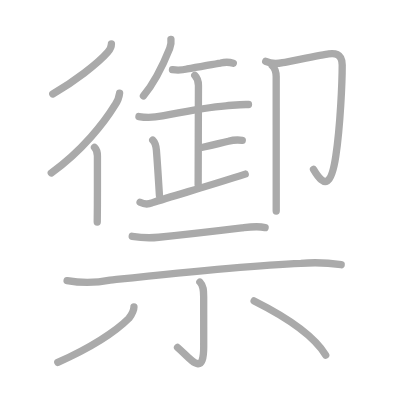
t = 0.00 s
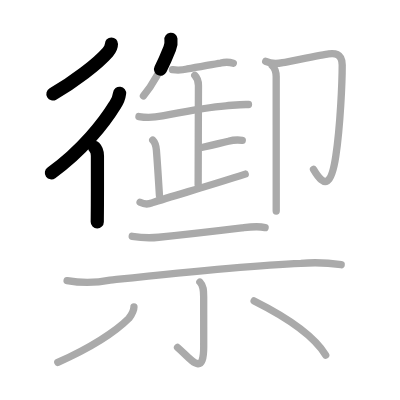
t = 3.50 s
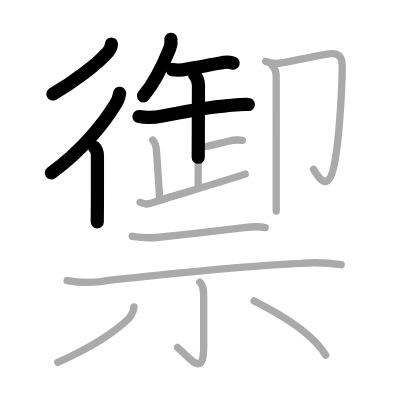
t = 6.75 s
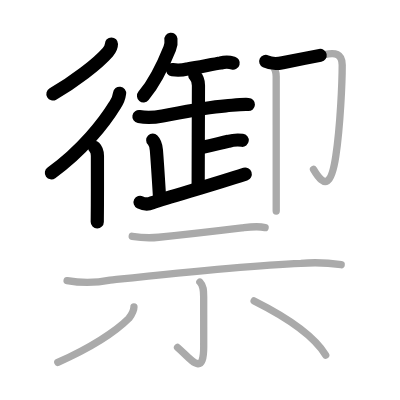
t = 10.25 s
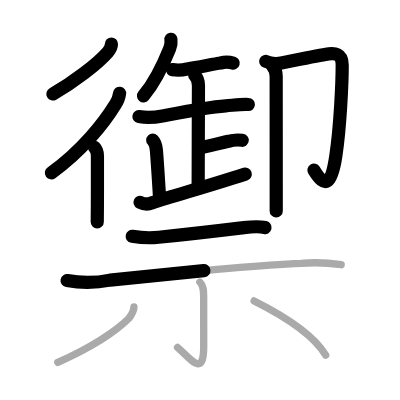
t = 13.50 s
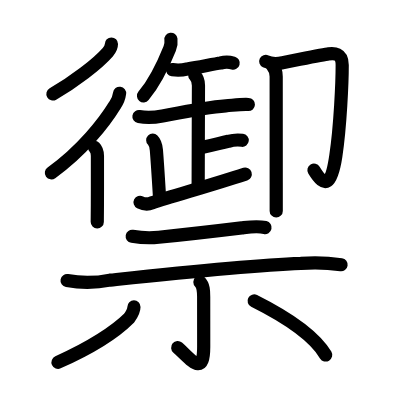
t = 17.00 s

The animated SVG that drew these frames (rendered in a browser with its animation timeline set to each time). Animation: 17 SMIL elements (animate=17); one cycle of 17.00 s.

<?xml version="1.0" standalone="no"?>
<!DOCTYPE svg PUBLIC "-//W3C//DTD SVG 1.1//EN"   "http://www.w3.org/Graphics/SVG/1.1/DTD/svg11.dtd">
<svg width="400px" height="400px"  version="1.1" xmlns="http://www.w3.org/2000/svg">
  <defs>
    <marker id="Triangle" viewBox="0 0 10 10" refX="0" refY="5" markerUnits="strokeWidth" markerWidth="3" style="stroke-opacity:0%;fill:#aaaaaa;" markerHeight="2" orient="auto">
      <path d="M 0 0 L 10 5 L 0 10 z" />
    </marker>
    
    <marker id="Arrow" viewBox="0 0 10 10" refX="5" refY="5" markerUnits="strokeWidth" markerWidth="1.8" style="stroke-opacity:0%;fill:#770000;" markerHeight="2" orient="auto">
      <path d="M 0 4 L 6 4 L 4 1 L 10 5 L 4 9 L 6 6 L 0 6 z" />
        <circle cx="5" cy="5" r="5" />
      </marker>
    
    <marker id="TriangleRed" viewBox="0 0 10 10" refX="0" refY="5" markerUnits="strokeWidth" markerWidth="3" style="stroke-opacity:0%;fill:#CC0000;" markerHeight="2" orient="auto">
      <path d="M 0 0 L 10 5 L 0 10 z" />
    </marker>
    
    <marker id="ArrowRed" viewBox="0 0 10 10" refX="5" refY="5" markerUnits="strokeWidth" markerWidth="1.8" style="stroke-opacity:0%;fill:#CC0000;" markerHeight="2" orient="auto">
      <path d="M 0 4 L 6 4 L 4 1 L 10 5 L 4 9 L 6 6 L 0 6 z" />
        <circle cx="5" cy="5" r="5" />
      </marker>
    
  </defs>
  
  <path style="fill:#ffffff; fill-opacity:100%; fill-rule:evenodd; stroke-width:0;" d="M 0 0 L 400px 0 L 400px 400px L 0 400px L 0 0" />

  <g transform="scale(3.6697247706422 3.6697247706422)">
<path style="fill:none; fill-opacity:0%; fill-rule:evenodd; stroke:#aaaaaa; stroke-opacity:100%; stroke-width: 1.5pt; stroke-linejoin:round; stroke-linecap:round;" d="M30.36 11.99c0 0.88-0.45 1.6-0.99 2.23c-2.74 3.15-9.36 8.19-14.99 11.4"></path>
<path style="fill:none; fill-opacity:0%; fill-rule:evenodd; stroke:#aaaaaa; stroke-opacity:100%; stroke-width: 1.5pt; stroke-linejoin:round; stroke-linecap:round;" d="M32.59 25.41c-0.15 1.18-0.57 2.25-1.26 3.21c-2.9 4.73-8.95 12.51-17.35 18.5"></path>
<path style="fill:none; fill-opacity:0%; fill-rule:evenodd; stroke:#aaaaaa; stroke-opacity:100%; stroke-width: 1.5pt; stroke-linejoin:round; stroke-linecap:round;" d="M25.75 40.15c0.68 0.68 0.8 1.48 0.8 2.33c0 0.27 0.01 8.06-0.01 13.4c-0.01 2.18-0.02 3.95-0.04 4.62"></path>
<path style="fill:none; fill-opacity:0%; fill-rule:evenodd; stroke:#aaaaaa; stroke-opacity:100%; stroke-width: 1.5pt; stroke-linejoin:round; stroke-linecap:round;" d="M46.58 10.72c0.11 0.86 0 1.69-0.33 2.48c-2.12 5.29-4.19 9.39-7.16 12.94"></path>
<path style="fill:none; fill-opacity:0%; fill-rule:evenodd; stroke:#aaaaaa; stroke-opacity:100%; stroke-width: 1.5pt; stroke-linejoin:round; stroke-linecap:round;" d="M47 18.98c1.35 0.19 2.68 0.13 3.99-0.18c3.51-0.55 7.12-1.34 9.15-1.63c1.15-0.3 2.3-0.29 3.44 0.04"></path>
<path style="fill:none; fill-opacity:0%; fill-rule:evenodd; stroke:#aaaaaa; stroke-opacity:100%; stroke-width: 1.5pt; stroke-linejoin:round; stroke-linecap:round;" d="M37.86 31.76c2.15 0.38 4.27 0.25 6.4-0.16c5.11-0.98 11.74-2.35 17.27-2.76c2.06-0.15 4.09-0.46 6.18-0.36"></path>
<path style="fill:none; fill-opacity:0%; fill-rule:evenodd; stroke:#aaaaaa; stroke-opacity:100%; stroke-width: 1.5pt; stroke-linejoin:round; stroke-linecap:round;" d="M53.08 20.56c0.8 0.8 1 1.56 1 2.74c0 2.57-0.08 21.74-0.08 27.07"></path>
<path style="fill:none; fill-opacity:0%; fill-rule:evenodd; stroke:#aaaaaa; stroke-opacity:100%; stroke-width: 1.5pt; stroke-linejoin:round; stroke-linecap:round;" d="M55.25 40.12c2.96-0.58 4.69-1.13 6.98-1.62c1.24-0.35 2.5-0.43 3.79-0.27"></path>
<path style="fill:none; fill-opacity:0%; fill-rule:evenodd; stroke:#aaaaaa; stroke-opacity:100%; stroke-width: 1.5pt; stroke-linejoin:round; stroke-linecap:round;" d="M41.62 38.19c0.72 0.72 0.88 1.31 1 2.74c0.26 3.19 0.51 7.2 0.83 12.36"></path>
<path style="fill:none; fill-opacity:0%; fill-rule:evenodd; stroke:#aaaaaa; stroke-opacity:100%; stroke-width: 1.5pt; stroke-linejoin:round; stroke-linecap:round;" d="M38.17 55.12c1.11 0.57 2.18 0.62 3.21 0.16c5.8-1.91 15.31-4.55 25.44-7.83"></path>
<path style="fill:none; fill-opacity:0%; fill-rule:evenodd; stroke:#aaaaaa; stroke-opacity:100%; stroke-width: 1.5pt; stroke-linejoin:round; stroke-linecap:round;" d="M72.41 16.73c1.53 0.73 3.07 0.68 4.6 0.35c2.53-0.46 11.24-2.25 12.53-2.39c1.43-0.16 3.71-0.32 3.71 3.01c0 4.54-0.5 16.55-1.74 24.82c-1.17 7.82-2.96 8.99-6.08 3.65"></path>
<path style="fill:none; fill-opacity:0%; fill-rule:evenodd; stroke:#aaaaaa; stroke-opacity:100%; stroke-width: 1.5pt; stroke-linejoin:round; stroke-linecap:round;" d="M74.2 17.91c0.76 0.76 1.06 1.84 1.06 2.96c0 5.65 0.01 19.64 0.01 28.76c0 3.77 0 6.71 0 7.88"></path>
<path style="fill:none; fill-opacity:0%; fill-rule:evenodd; stroke:#aaaaaa; stroke-opacity:100%; stroke-width: 1.5pt; stroke-linejoin:round; stroke-linecap:round;" d="M36.03 64.39c2.4 0.4 4.81 0.51 7.23 0.26C50.88 63.88 58.5 63 65.89 62.1c2.17-0.26 4.23-0.58 6.35-0.09"></path>
<path style="fill:none; fill-opacity:0%; fill-rule:evenodd; stroke:#aaaaaa; stroke-opacity:100%; stroke-width: 1.5pt; stroke-linejoin:round; stroke-linecap:round;" d="M18.28 76.46c3.91 0.71 7.82 0.66 11.73-0.13c12.86-1.36 37.28-3.99 51.99-4.57c3.67-0.29 7.33-0.17 10.97 0.38"></path>
<path style="fill:none; fill-opacity:0%; fill-rule:evenodd; stroke:#aaaaaa; stroke-opacity:100%; stroke-width: 1.5pt; stroke-linejoin:round; stroke-linecap:round;" d="M54.47 76.85c0.99 0.99 1.03 2.42 1.03 4.02c0 3.64 0.01 10.38 0.01 13.62c0 8.63-3.7 3.1-7.13 0.2"></path>
<path style="fill:none; fill-opacity:0%; fill-rule:evenodd; stroke:#aaaaaa; stroke-opacity:100%; stroke-width: 1.5pt; stroke-linejoin:round; stroke-linecap:round;" d="M36.5 83.64c0 1.23-0.68 2.16-1.36 3.09c-3.51 3.52-10.5 8.08-19.39 12.02"></path>
<path style="fill:none; fill-opacity:0%; fill-rule:evenodd; stroke:#aaaaaa; stroke-opacity:100%; stroke-width: 1.5pt; stroke-linejoin:round; stroke-linecap:round;" d="M69.25 82c8.75 4.38 16.12 9.12 19.5 14.75"></path>

<path style="fill:none; fill-opacity:0%; fill-rule:evenodd; stroke:#000000; stroke-opacity:100%; stroke-width: 2.7pt; stroke-linejoin:round; stroke-linecap:round;" d="M30.36 11.99c0 0.88-0.45 1.6-0.99 2.23c-2.74 3.15-9.36 8.19-14.99 11.4" pathLength="100" stroke-dashoffset="100" stroke-dasharray="100 105"><animate id="dashAnim1" attributeName="stroke-dashoffset" from="100" to="0" dur="1s" calcMode="linear" fill="freeze"/></path>
<path style="fill:none; fill-opacity:0%; fill-rule:evenodd; stroke:#000000; stroke-opacity:100%; stroke-width: 2.7pt; stroke-linejoin:round; stroke-linecap:round;" d="M32.59 25.41c-0.15 1.18-0.57 2.25-1.26 3.21c-2.9 4.73-8.95 12.51-17.35 18.5" pathLength="100" stroke-dashoffset="100" stroke-dasharray="100 105"><animate id="dashAnim2" attributeName="stroke-dashoffset" from="100" to="0" dur="1s" calcMode="linear" begin="dashAnim1.end" fill="freeze"/></path>
<path style="fill:none; fill-opacity:0%; fill-rule:evenodd; stroke:#000000; stroke-opacity:100%; stroke-width: 2.7pt; stroke-linejoin:round; stroke-linecap:round;" d="M25.75 40.15c0.68 0.68 0.8 1.48 0.8 2.33c0 0.27 0.01 8.06-0.01 13.4c-0.01 2.18-0.02 3.95-0.04 4.62" pathLength="100" stroke-dashoffset="100" stroke-dasharray="100 105"><animate id="dashAnim3" attributeName="stroke-dashoffset" from="100" to="0" dur="1s" calcMode="linear" begin="dashAnim2.end" fill="freeze"/></path>
<path style="fill:none; fill-opacity:0%; fill-rule:evenodd; stroke:#000000; stroke-opacity:100%; stroke-width: 2.7pt; stroke-linejoin:round; stroke-linecap:round;" d="M46.58 10.72c0.11 0.86 0 1.69-0.33 2.48c-2.12 5.29-4.19 9.39-7.16 12.94" pathLength="100" stroke-dashoffset="100" stroke-dasharray="100 105"><animate id="dashAnim4" attributeName="stroke-dashoffset" from="100" to="0" dur="1s" calcMode="linear" begin="dashAnim3.end" fill="freeze"/></path>
<path style="fill:none; fill-opacity:0%; fill-rule:evenodd; stroke:#000000; stroke-opacity:100%; stroke-width: 2.7pt; stroke-linejoin:round; stroke-linecap:round;" d="M47 18.98c1.35 0.19 2.68 0.13 3.99-0.18c3.51-0.55 7.12-1.34 9.15-1.63c1.15-0.3 2.3-0.29 3.44 0.04" pathLength="100" stroke-dashoffset="100" stroke-dasharray="100 105"><animate id="dashAnim5" attributeName="stroke-dashoffset" from="100" to="0" dur="1s" calcMode="linear" begin="dashAnim4.end" fill="freeze"/></path>
<path style="fill:none; fill-opacity:0%; fill-rule:evenodd; stroke:#000000; stroke-opacity:100%; stroke-width: 2.7pt; stroke-linejoin:round; stroke-linecap:round;" d="M37.86 31.76c2.15 0.38 4.27 0.25 6.4-0.16c5.11-0.98 11.74-2.35 17.27-2.76c2.06-0.15 4.09-0.46 6.18-0.36" pathLength="100" stroke-dashoffset="100" stroke-dasharray="100 105"><animate id="dashAnim6" attributeName="stroke-dashoffset" from="100" to="0" dur="1s" calcMode="linear" begin="dashAnim5.end" fill="freeze"/></path>
<path style="fill:none; fill-opacity:0%; fill-rule:evenodd; stroke:#000000; stroke-opacity:100%; stroke-width: 2.7pt; stroke-linejoin:round; stroke-linecap:round;" d="M53.08 20.56c0.8 0.8 1 1.56 1 2.74c0 2.57-0.08 21.74-0.08 27.07" pathLength="100" stroke-dashoffset="100" stroke-dasharray="100 105"><animate id="dashAnim7" attributeName="stroke-dashoffset" from="100" to="0" dur="1s" calcMode="linear" begin="dashAnim6.end" fill="freeze"/></path>
<path style="fill:none; fill-opacity:0%; fill-rule:evenodd; stroke:#000000; stroke-opacity:100%; stroke-width: 2.7pt; stroke-linejoin:round; stroke-linecap:round;" d="M55.25 40.12c2.96-0.58 4.69-1.13 6.98-1.62c1.24-0.35 2.5-0.43 3.79-0.27" pathLength="100" stroke-dashoffset="100" stroke-dasharray="100 105"><animate id="dashAnim8" attributeName="stroke-dashoffset" from="100" to="0" dur="1s" calcMode="linear" begin="dashAnim7.end" fill="freeze"/></path>
<path style="fill:none; fill-opacity:0%; fill-rule:evenodd; stroke:#000000; stroke-opacity:100%; stroke-width: 2.7pt; stroke-linejoin:round; stroke-linecap:round;" d="M41.62 38.19c0.72 0.72 0.88 1.31 1 2.74c0.26 3.19 0.51 7.2 0.83 12.36" pathLength="100" stroke-dashoffset="100" stroke-dasharray="100 105"><animate id="dashAnim9" attributeName="stroke-dashoffset" from="100" to="0" dur="1s" calcMode="linear" begin="dashAnim8.end" fill="freeze"/></path>
<path style="fill:none; fill-opacity:0%; fill-rule:evenodd; stroke:#000000; stroke-opacity:100%; stroke-width: 2.7pt; stroke-linejoin:round; stroke-linecap:round;" d="M38.17 55.12c1.11 0.57 2.18 0.62 3.21 0.16c5.8-1.91 15.31-4.55 25.44-7.83" pathLength="100" stroke-dashoffset="100" stroke-dasharray="100 105"><animate id="dashAnim10" attributeName="stroke-dashoffset" from="100" to="0" dur="1s" calcMode="linear" begin="dashAnim9.end" fill="freeze"/></path>
<path style="fill:none; fill-opacity:0%; fill-rule:evenodd; stroke:#000000; stroke-opacity:100%; stroke-width: 2.7pt; stroke-linejoin:round; stroke-linecap:round;" d="M72.41 16.73c1.53 0.73 3.07 0.68 4.6 0.35c2.53-0.46 11.24-2.25 12.53-2.39c1.43-0.16 3.71-0.32 3.71 3.01c0 4.54-0.5 16.55-1.74 24.82c-1.17 7.82-2.96 8.99-6.08 3.65" pathLength="100" stroke-dashoffset="100" stroke-dasharray="100 105"><animate id="dashAnim11" attributeName="stroke-dashoffset" from="100" to="0" dur="1s" calcMode="linear" begin="dashAnim10.end" fill="freeze"/></path>
<path style="fill:none; fill-opacity:0%; fill-rule:evenodd; stroke:#000000; stroke-opacity:100%; stroke-width: 2.7pt; stroke-linejoin:round; stroke-linecap:round;" d="M74.2 17.91c0.76 0.76 1.06 1.84 1.06 2.96c0 5.65 0.01 19.64 0.01 28.76c0 3.77 0 6.71 0 7.88" pathLength="100" stroke-dashoffset="100" stroke-dasharray="100 105"><animate id="dashAnim12" attributeName="stroke-dashoffset" from="100" to="0" dur="1s" calcMode="linear" begin="dashAnim11.end" fill="freeze"/></path>
<path style="fill:none; fill-opacity:0%; fill-rule:evenodd; stroke:#000000; stroke-opacity:100%; stroke-width: 2.7pt; stroke-linejoin:round; stroke-linecap:round;" d="M36.03 64.39c2.4 0.4 4.81 0.51 7.23 0.26C50.88 63.88 58.5 63 65.89 62.1c2.17-0.26 4.23-0.58 6.35-0.09" pathLength="100" stroke-dashoffset="100" stroke-dasharray="100 105"><animate id="dashAnim13" attributeName="stroke-dashoffset" from="100" to="0" dur="1s" calcMode="linear" begin="dashAnim12.end" fill="freeze"/></path>
<path style="fill:none; fill-opacity:0%; fill-rule:evenodd; stroke:#000000; stroke-opacity:100%; stroke-width: 2.7pt; stroke-linejoin:round; stroke-linecap:round;" d="M18.28 76.46c3.91 0.71 7.82 0.66 11.73-0.13c12.86-1.36 37.28-3.99 51.99-4.57c3.67-0.29 7.33-0.17 10.97 0.38" pathLength="100" stroke-dashoffset="100" stroke-dasharray="100 105"><animate id="dashAnim14" attributeName="stroke-dashoffset" from="100" to="0" dur="1s" calcMode="linear" begin="dashAnim13.end" fill="freeze"/></path>
<path style="fill:none; fill-opacity:0%; fill-rule:evenodd; stroke:#000000; stroke-opacity:100%; stroke-width: 2.7pt; stroke-linejoin:round; stroke-linecap:round;" d="M54.47 76.85c0.99 0.99 1.03 2.42 1.03 4.02c0 3.64 0.01 10.38 0.01 13.62c0 8.63-3.7 3.1-7.13 0.2" pathLength="100" stroke-dashoffset="100" stroke-dasharray="100 105"><animate id="dashAnim15" attributeName="stroke-dashoffset" from="100" to="0" dur="1s" calcMode="linear" begin="dashAnim14.end" fill="freeze"/></path>
<path style="fill:none; fill-opacity:0%; fill-rule:evenodd; stroke:#000000; stroke-opacity:100%; stroke-width: 2.7pt; stroke-linejoin:round; stroke-linecap:round;" d="M36.5 83.64c0 1.23-0.68 2.16-1.36 3.09c-3.51 3.52-10.5 8.08-19.39 12.02" pathLength="100" stroke-dashoffset="100" stroke-dasharray="100 105"><animate id="dashAnim16" attributeName="stroke-dashoffset" from="100" to="0" dur="1s" calcMode="linear" begin="dashAnim15.end" fill="freeze"/></path>
<path style="fill:none; fill-opacity:0%; fill-rule:evenodd; stroke:#000000; stroke-opacity:100%; stroke-width: 2.7pt; stroke-linejoin:round; stroke-linecap:round;" d="M69.25 82c8.75 4.38 16.12 9.12 19.5 14.75" pathLength="100" stroke-dashoffset="100" stroke-dasharray="100 105"><animate id="dashAnim17" attributeName="stroke-dashoffset" from="100" to="0" dur="1s" calcMode="linear" begin="dashAnim16.end" fill="freeze"/></path>

</g>

</svg>  
          
